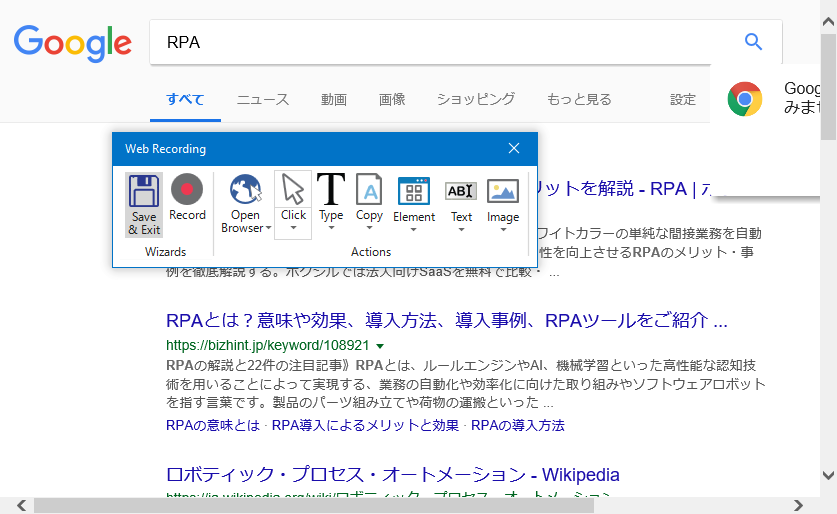
Task: Simple Process Project
Workflow: Main

Step 1: Attach Browser 'Google Page' in window 'Google'

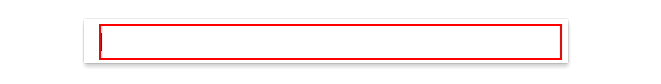
Step 2: type [searchWord] into the text box 'lst-ib'

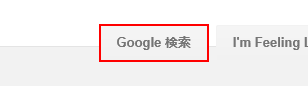
Step 3: click on the text box 'btnK'

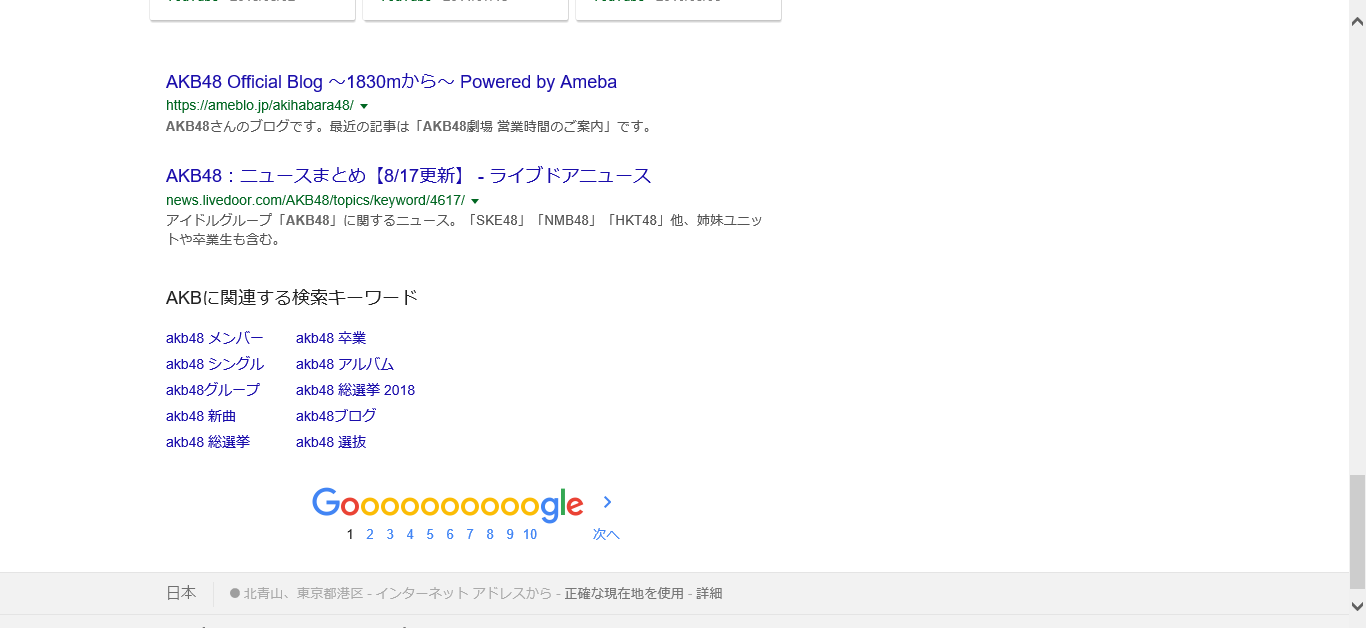
Step 4: Attach Browser 'Googl Page'

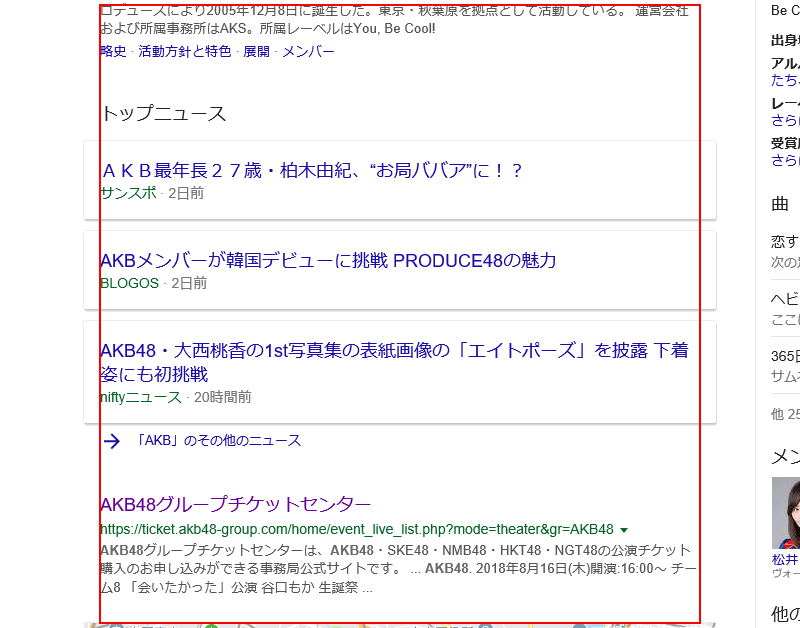
Step 5: get-text from the element 'rso'